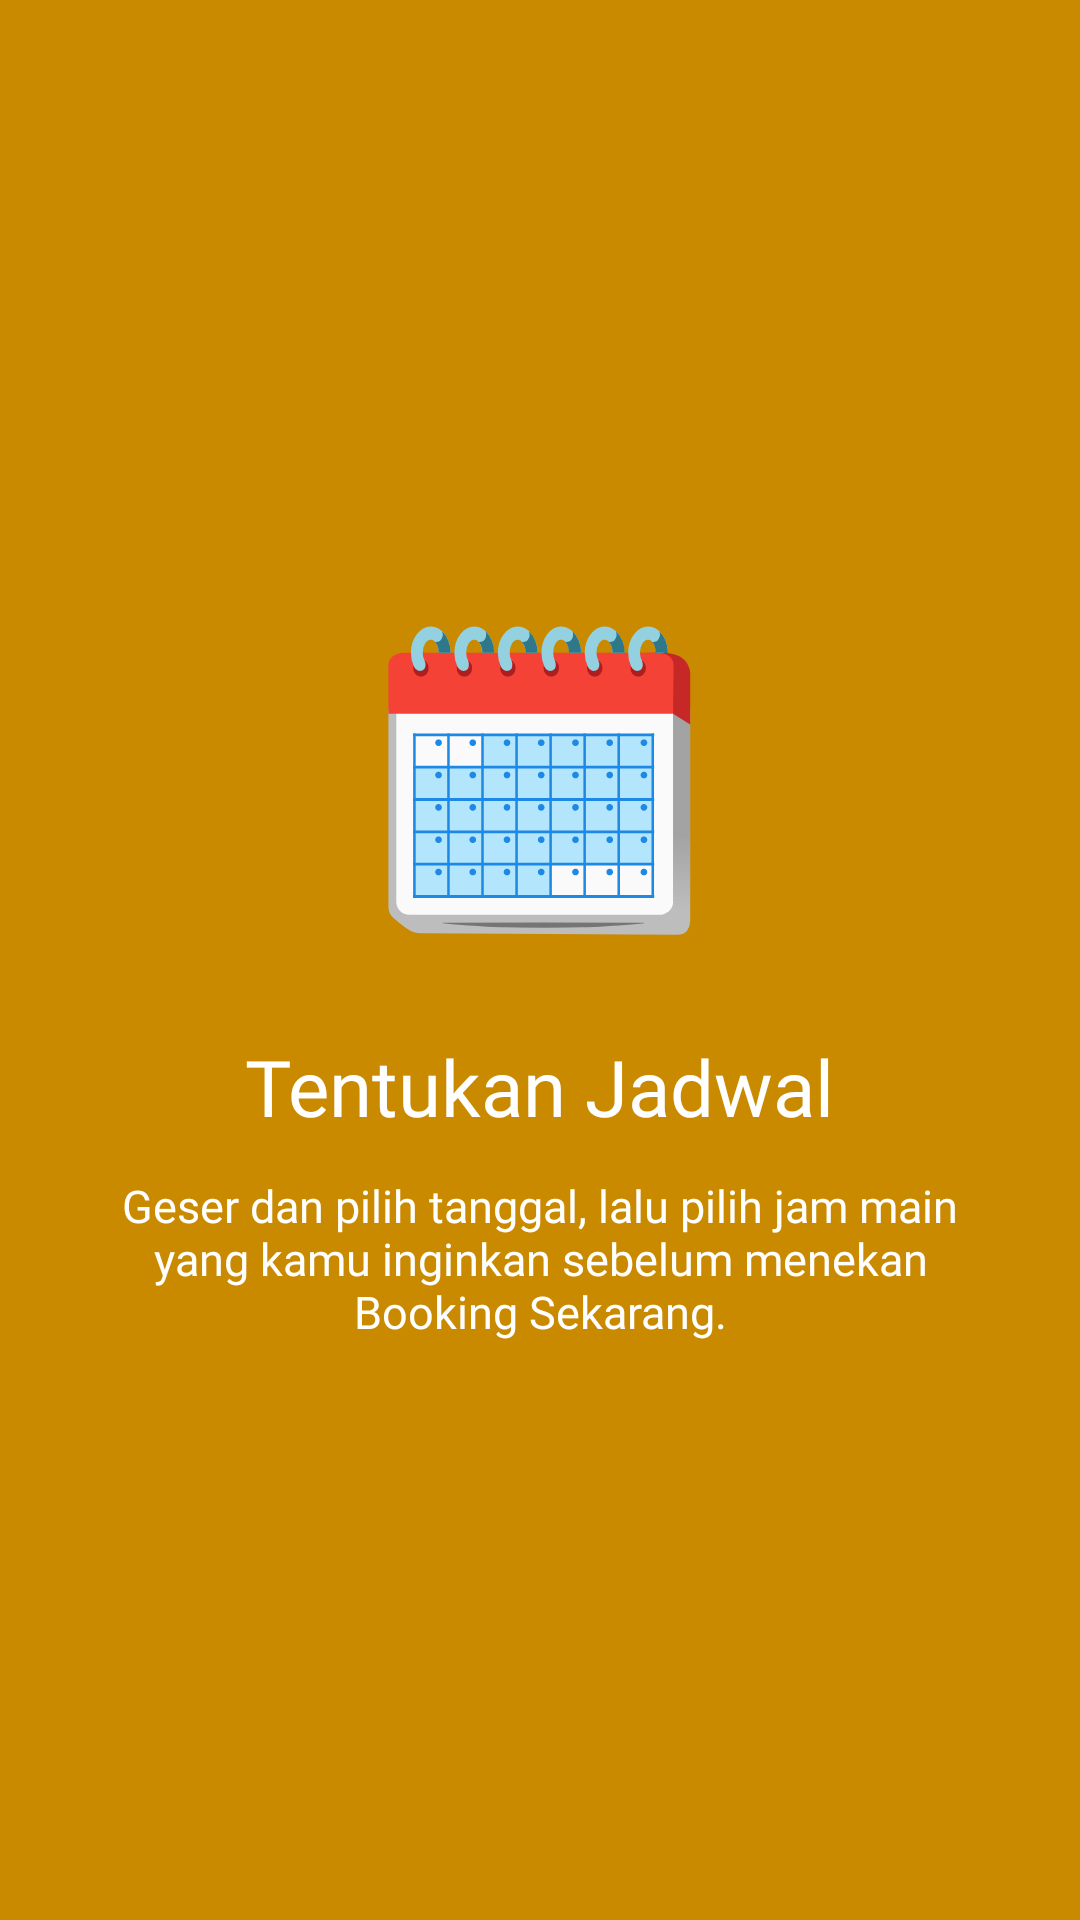

Android layout source for this screen:
<!-- AndroidManifest.xml: application theme Theme.KNRJapota -->
<!-- res/layout/fragment_onboard2.xml -->
<?xml version="1.0" encoding="utf-8"?>
<LinearLayout xmlns:android="http://schemas.android.com/apk/res/android"
    android:layout_width="match_parent"
    android:layout_height="match_parent"
    android:background="#C98A00"
    android:gravity="center"
    android:orientation="vertical"
    android:padding="32dp">

    <TextView
        android:layout_width="wrap_content"
        android:layout_height="wrap_content"
        android:text="🗓️"
        android:textSize="96sp" />

    <TextView
        android:layout_width="wrap_content"
        android:layout_height="wrap_content"
        android:layout_marginTop="24dp"
        android:fontFamily="@font/archivoblackregular"
        android:text="Tentukan Jadwal"
        android:textColor="#FFFFFF"
        android:textSize="26sp" />

    <TextView
        android:layout_width="wrap_content"
        android:layout_height="wrap_content"
        android:layout_marginTop="12dp"
        android:fontFamily="@font/instrumentsans"
        android:gravity="center"
        android:text="Geser dan pilih tanggal, lalu pilih jam main yang kamu inginkan sebelum menekan Booking Sekarang."
        android:textColor="#FFFFFF"
        android:textSize="15sp" />
</LinearLayout>
<!-- resources referenced by this layout -->
<resources>
  <style name="Theme.KNRJapota" parent="Base.Theme.KNRJapota" />
  <style name="Base.Theme.KNRJapota" parent="Theme.Material3.DayNight.NoActionBar">
          
          
      </style>
</resources>
